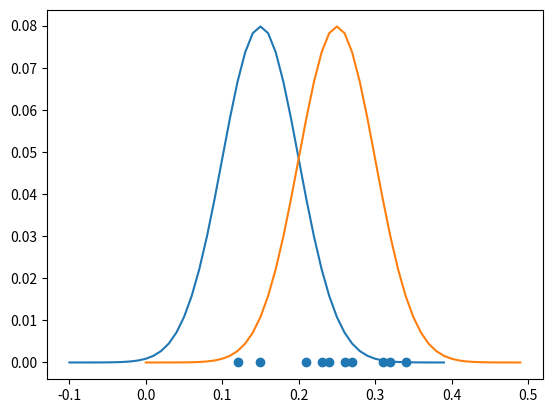

The script that saved this image:
import numpy as np
import matplotlib.pyplot as plt


# returns cords for normal curve
def normal(mean, std):
    x = np.arange(mean-5*std, mean+5*std, ((mean+5*std) - (mean-5*std))/50)    # -5sig to +5sig
    y = np.array(list(map(lambda x: (1 / (std * 2.5066)) * np.exp((-1 / 2) * ((x - mean) / std) ** 2), x)))  # normal function
    return x, y


x = np.array([0.12, 0.15, 0.21, 0.23, 0.24, 0.26, 0.27, 0.31, 0.32, 0.34])
plt.scatter(x, np.zeros_like(x))

plt.plot(normal(0.15, 0.05)[0], normal(0.15, 5)[1])
plt.plot(normal(0.25, 0.05)[0], normal(2.5, 5)[1])
plt.show()

